Run: headless pygame with SDL's dummy video driver; simulated clock (each Clock.tick advances the game by its frame time, no real sleeping); random seed 0; keys injected as events and as key.get_pressed() state; no mouse input; restart key SPACE tapped at the start of phases 3 and 4.
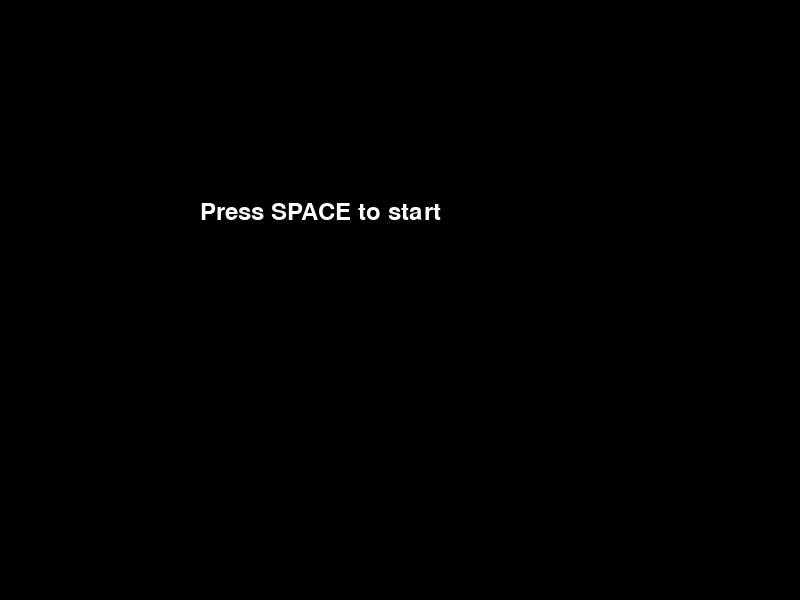
Frame 1 of 4 · flips 1–60 · no input
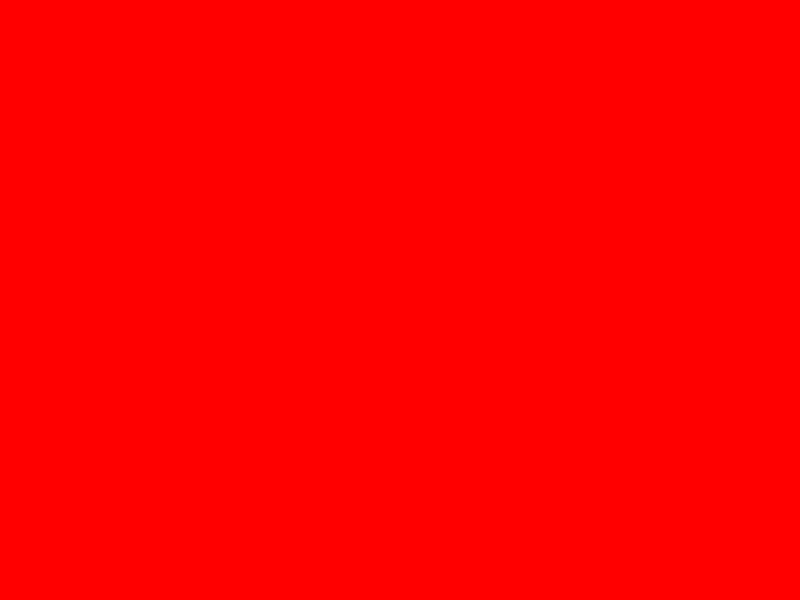
Frame 2 of 4 · flips 61–180 · tapped SPACE, RETURN · held RIGHT (→), D
Frame 3 of 4 · flips 181–300 · tapped SPACE · held DOWN (↓), S · screen unchanged from frame 2, image omitted
Frame 4 of 4 · flips 301–420 · tapped SPACE · held LEFT (←), A, UP (↑), W · screen unchanged from frame 3, image omitted

The pygame program that drew these frames:

import pygame
import sys

# Define constants for state identifiers
MENU_STATE = 0
GAMEPLAY_STATE = 1
GAME_OVER_STATE = 2

class MenuState:
    def __init__(self):
        pass

    def handle_events(self, events):
        for event in events:
            if event.type == pygame.KEYDOWN and event.key == pygame.K_SPACE:
                return GAMEPLAY_STATE
        return MENU_STATE

    def update(self):
        pass

    def render(self, screen):
        screen.fill((0, 0, 0))
        font = pygame.font.Font(None, 36)
        text = font.render("Press SPACE to start", True, (255, 255, 255))
        screen.blit(text, (200, 200))

class GameplayState:
    def __init__(self):
        pass

    def handle_events(self, events):
        for event in events:
            if event.type == pygame.KEYDOWN and event.key == pygame.K_ESCAPE:
                return MENU_STATE
        return GAMEPLAY_STATE

    def update(self):
        pass

    def render(self, screen):
        screen.fill((255, 0, 0))

class GameOverState:
    def __init__(self):
        pass

    def handle_events(self, events):
        for event in events:
            if event.type == pygame.KEYDOWN and event.key == pygame.K_SPACE:
                return GAMEPLAY_STATE
        return GAME_OVER_STATE

    def update(self):
        pass

    def render(self, screen):
        screen.fill((0, 0, 255))
        font = pygame.font.Font(None, 36)
        text = font.render("Game Over! Press SPACE to restart", True, (255, 255, 255))
        screen.blit(text, (100, 200))

def main():
    pygame.init()
    screen = pygame.display.set_mode((800, 600))
    clock = pygame.time.Clock()

    state = MENU_STATE
    menu_state = MenuState()
    gameplay_state = GameplayState()
    game_over_state = GameOverState()

    while True:
        events = pygame.event.get()
        for event in events:
            if event.type == pygame.QUIT:
                pygame.quit()
                sys.exit()

        if state == MENU_STATE:
            state = menu_state.handle_events(events)
            menu_state.render(screen)
        elif state == GAMEPLAY_STATE:
            state = gameplay_state.handle_events(events)
            gameplay_state.render(screen)
        elif state == GAME_OVER_STATE:
            state = game_over_state.handle_events(events)
            game_over_state.render(screen)

        pygame.display.flip()
        clock.tick(60)

if __name__ == "__main__":
    main()
